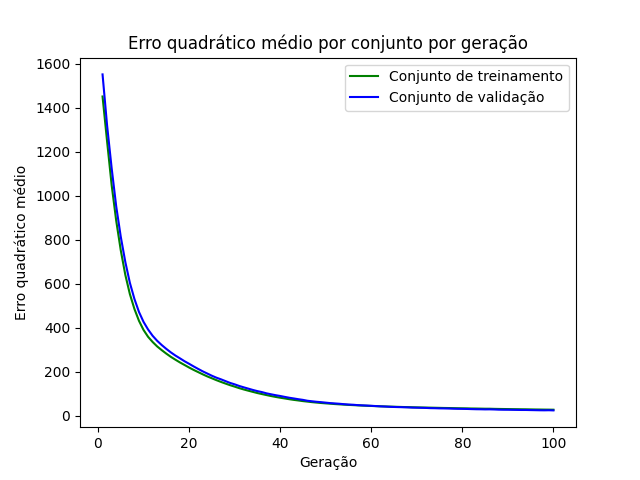

The file beside this chart, header and first rows:
epoch, loss_train, loss_val
1, 1452, 1552
2, 1247, 1320
3, 1049, 1126
4, 887.2, 952.7
5, 752.8, 814.4
6, 641.2, 699.7
7, 553.8, 605
8, 486.2, 531.6
9, 432.3, 472.5
10, 390.8, 427.5
11, 359.5, 392.8
12, 336, 364.1
13, 315.7, 341.3
14, 298.9, 322.1
15, 283.2, 304.7
16, 268.5, 288.8
17, 255.5, 274.4
18, 243, 261.7
19, 231.6, 248.6
20, 220, 237
21, 209.2, 225
22, 199.1, 213.6
23, 189.1, 202.5
24, 179.6, 192.6
25, 171.1, 182.7
26, 162.6, 173.8
27, 154.6, 166.4
28, 147, 158.2
29, 139.7, 150
30, 133.2, 143.6
31, 126.4, 136.2
32, 120.3, 130
33, 114.7, 124.1
34, 109.4, 118.1
35, 104, 112.7
36, 99.35, 108.3
37, 94.8, 102.6
38, 90.39, 98.37
39, 86.45, 94.23
40, 82.76, 90.7
41, 79.47, 86.54
42, 76.02, 82.6
43, 72.9, 79.39
44, 70.28, 75.92
45, 67.37, 72.97
46, 65.09, 68.88
47, 62.63, 66.53
48, 60.67, 64.29
49, 58.75, 62.54
50, 57.15, 60.34
51, 55.64, 58.22
52, 53.97, 56.81
53, 52.66, 55.24
54, 51.34, 53.38
55, 50.14, 51.81
56, 49.14, 50.85
57, 48.12, 49.13
58, 47.07, 48.05
59, 46.14, 47.17
60, 45.38, 45.96
... 40 more rows
